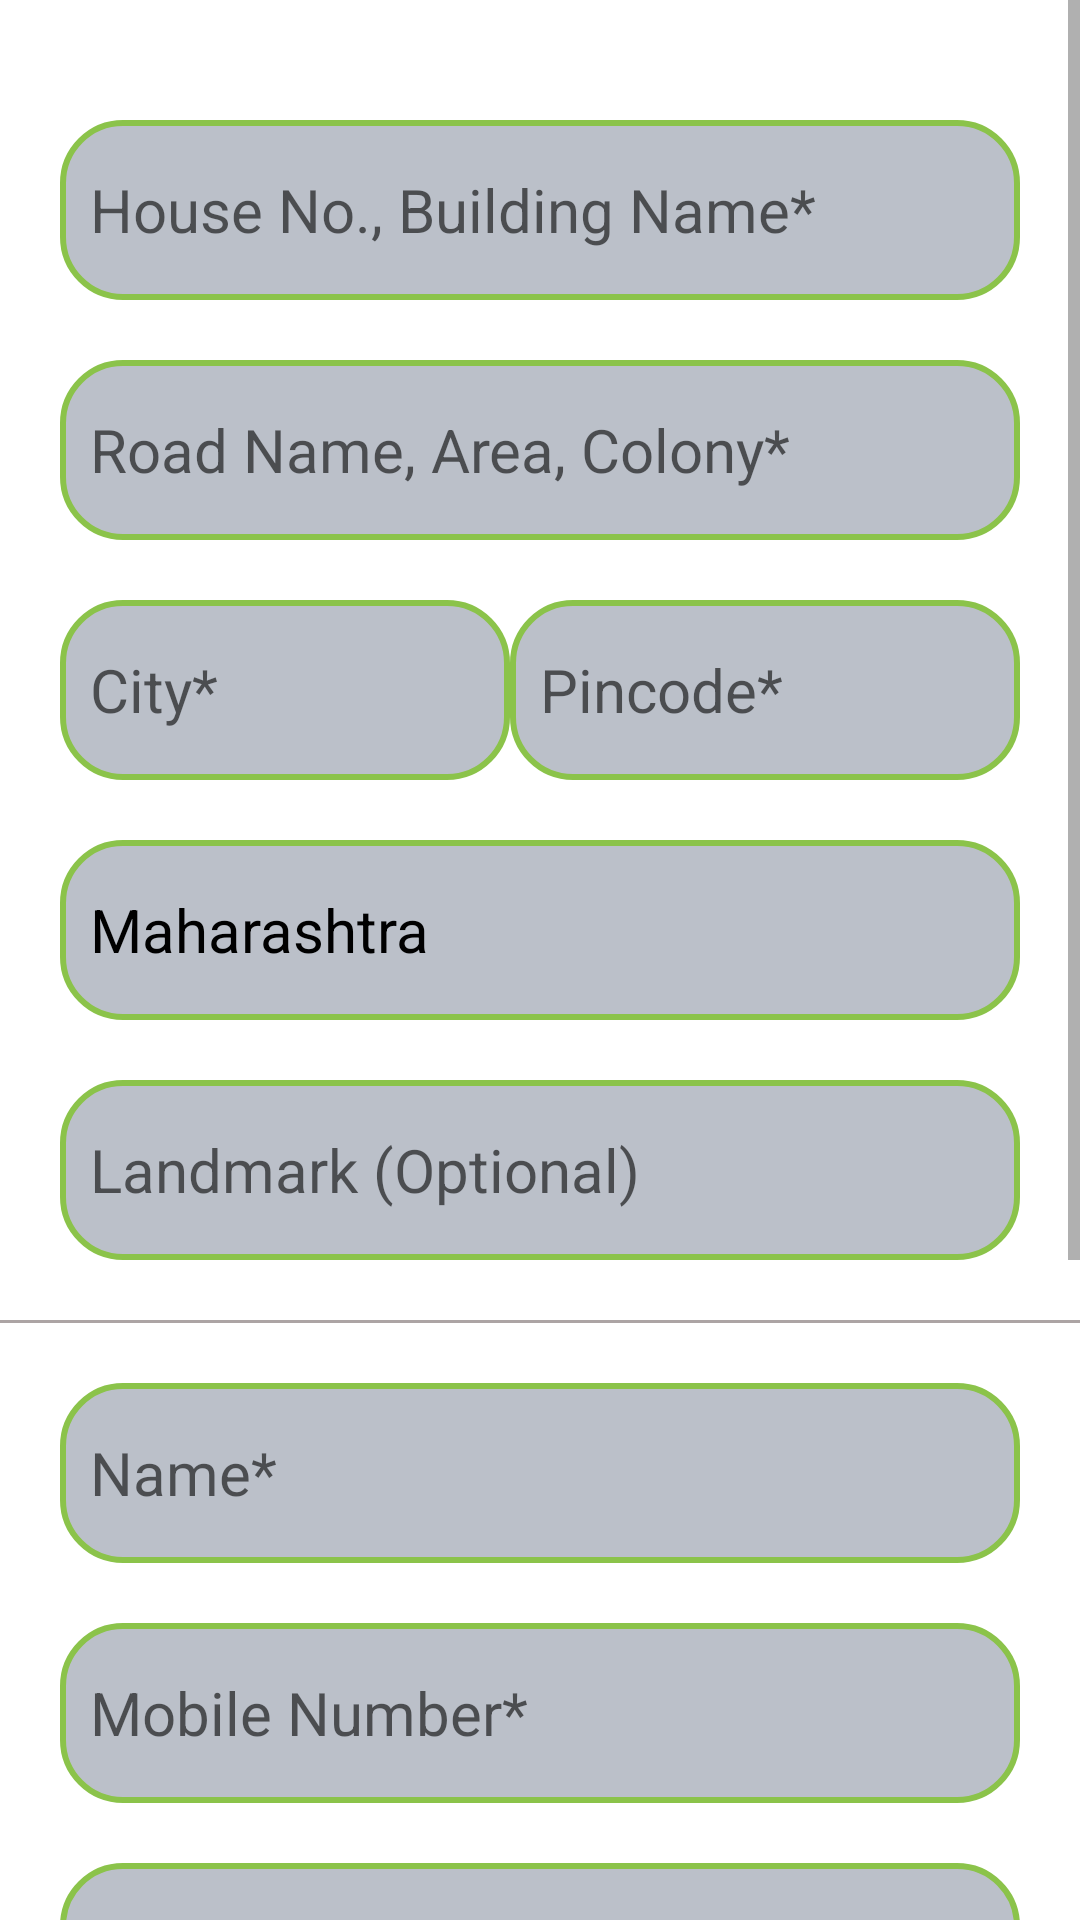

The Android layout XML behind this screen, and the referenced resources:
<!-- AndroidManifest.xml: application theme Theme.Minipro3 -->
<!-- res/layout/activity_prof_my_address.xml -->
<?xml version="1.0" encoding="utf-8"?>
<ScrollView android:layout_width="match_parent"
        android:layout_height="match_parent"
        xmlns:android="http://schemas.android.com/apk/res/android">

    <LinearLayout xmlns:android="http://schemas.android.com/apk/res/android"
        xmlns:app="http://schemas.android.com/apk/res-auto"
        xmlns:tools="http://schemas.android.com/tools"
        android:layout_width="match_parent"
        android:layout_height="match_parent"
        android:orientation="vertical"
        tools:context=".ProfMyAddressActivity">

        <LinearLayout
                android:padding="20dp"
                android:orientation="vertical"
                android:layout_width="match_parent"
                android:layout_height="match_parent">


                <EditText
                        android:id="@+id/houseno"
                        android:layout_width="match_parent"
                        android:layout_height="60sp"
                    android:layout_marginTop="20sp"
                        android:background="@drawable/squarroundtra"
                        android:hint="House No., Building Name*"
                        android:inputType="text"
                        android:textSize="20sp"
                        android:paddingLeft="10dp"
                        android:textColor="@color/black"
                        />




                <EditText
                        android:id="@+id/roadname"
                        android:layout_width="match_parent"
                    android:layout_height="60sp"
                    android:layout_marginTop="20sp"
                    android:background="@drawable/squarroundtra"
                        android:hint="Road Name, Area, Colony*"
                        android:inputType="text"
                        android:textSize="20sp"
                        android:paddingLeft="10dp"
                        android:textColor="@color/black"
                        />


            <LinearLayout
                    android:layout_marginTop="20dp"

                    android:orientation="horizontal"
                    android:layout_width="match_parent"
                    android:layout_height="match_parent">



                    <EditText
                        android:id="@+id/city"
                        android:layout_width="150dp"
                        android:layout_height="60sp"
                        android:hint="City*"
                        android:background="@drawable/squarroundtra"
                        android:inputType="text"
                        android:textSize="20sp"
                        android:paddingLeft="10dp"
                        android:textColor="@color/black"
                        />



                    <EditText
                        android:id="@+id/pincode"
                        android:layout_width="170dp"
                        android:background="@drawable/squarroundtra"
                        android:layout_height="60sp"
                        android:hint="Pincode*"
                        android:inputType="number"
                        android:textSize="20sp"
                        android:paddingLeft="10dp"
                        android:textColor="@color/black"
                        />



            </LinearLayout>


                <EditText
                        android:id="@+id/state"
                        android:layout_width="match_parent"
                    android:layout_height="60sp"
                    android:layout_marginTop="20sp"
                        android:hint="State*"
                    android:background="@drawable/squarroundtra"
                        android:text="Maharashtra"
                        android:enabled="false"
                        android:textSize="20sp"
                        android:paddingLeft="10dp"
                        android:textColor="@color/black"
                        />






                <EditText
                        android:id="@+id/landmark"
                    android:background="@drawable/squarroundtra"
                        android:layout_width="match_parent"
                    android:layout_height="60sp"
                    android:layout_marginTop="20sp"
                        android:hint="Landmark (Optional)"
                        android:textSize="20sp"
                        android:inputType="text"
                        android:paddingLeft="10dp"
                        android:textColor="@color/black"
                        />



        </LinearLayout>

        <View
                android:layout_width="match_parent"
                android:layout_height="1dp"
                android:background="#ACA4A4"
                />

        <LinearLayout
                android:padding="20dp"
                android:layout_width="match_parent"
                android:layout_height="match_parent"
                android:orientation="vertical">


                <EditText
                        android:id="@+id/prof_add_name"
                        android:layout_width="match_parent"
                    android:layout_height="60sp"
                        android:hint="Name*"
                    android:background="@drawable/squarroundtra"
                        android:inputType="textPersonName"
                        android:textSize="20sp"
                        android:paddingLeft="10dp"
                        android:textColor="@color/black"
                        />




            <EditText
                    android:id="@+id/mob_no"
                    android:layout_width="match_parent"
                android:layout_height="60sp"
                android:layout_marginTop="20sp"
                    android:hint="Mobile Number*"
                android:background="@drawable/squarroundtra"
                    android:textSize="20sp"
                    android:maxLength="10"
                    android:inputType="phone"
                    android:paddingLeft="10dp"
                    android:textColor="@color/black"
                    />



                <EditText
                        android:id="@+id/alt_mob_no"
                        android:layout_width="match_parent"
                        android:layout_height="60sp"
                    android:background="@drawable/squarroundtra"
                        android:hint="Alternate Mobile Number (Optional)"
                        android:inputType="phone"
                        android:maxLength="10"
                    android:layout_marginTop="20sp"
                        android:textSize="20sp"
                        android:paddingLeft="10dp"
                        android:textColor="@color/black"
                        />


        </LinearLayout>

        <View
                android:layout_width="match_parent"
                android:layout_height="1dp"
                android:background="#ACA4A4"
                />

        <LinearLayout
                android:padding="20dp"
                android:orientation="vertical"
                android:layout_width="match_parent"
                android:layout_height="match_parent">

            <TextView
                    android:layout_width="match_parent"
                    android:layout_height="wrap_content"
                    android:text="Address Type"
                    android:textSize="18sp"
                    />

            <RadioGroup
                    android:id="@+id/radio_group"
                    android:layout_width="match_parent"
                    android:layout_height="match_parent">
                <RadioButton
                        android:id="@+id/home_address"
                        android:layout_width="wrap_content"
                        android:layout_height="wrap_content"
                        android:text="Home Address"
                        android:textSize="20sp"
                        android:textColor="@color/grey"
                        android:layout_marginTop="15dp"
                        />

                <RadioButton
                        android:id="@+id/work_address"
                        android:layout_width="wrap_content"
                        android:layout_height="wrap_content"
                        android:text="Work/Office Address"
                        android:textSize="20sp"
                        android:textColor="@color/grey"
                        android:layout_marginTop="15dp"
                        />

            </RadioGroup>

            <Button
                    android:id="@+id/savebtn"
                    android:layout_width="match_parent"
                    android:layout_height="wrap_content"
                    android:padding="10dp"
                    android:text="Save"
                    android:gravity="center"
                    android:layout_marginTop="25dp"
                    android:layout_marginBottom="10dp"
                    android:background="@drawable/round_trans"
                    android:textColor="@color/white"
                    android:textSize="20dp"
                    android:textStyle="bold"
                    android:fontFamily="serif-monospace"
                    />

        </LinearLayout>

    </LinearLayout>

</ScrollView>
<!-- resources referenced by this layout -->
<resources>
  <color name="black">#000000</color>
  <color name="grey">#444242</color>
  <color name="white">#FFFFFF</color>
  <!-- drawable round_trans (drawable) -->
  <?xml version="1.0" encoding="utf-8"?>
  <shape android:shape="rectangle" xmlns:android="http://schemas.android.com/apk/res/android">
      <solid android:color="@color/lightgrey"/>
      <corners android:radius="250dp"/>
      <stroke android:color="@color/appcolo" android:width="2dp"/>
  </shape>
  <!-- drawable squarroundtra (drawable) -->
  <?xml version="1.0" encoding="utf-8"?>
  <shape android:shape="rectangle" xmlns:android="http://schemas.android.com/apk/res/android">
      <solid android:color="@color/lightgrey"/>
      <corners android:radius="20dp"/>
      <stroke android:color="@color/appcolo" android:width="2dp"/>
  </shape>
  <style name="Theme.Minipro3" parent="Theme.MaterialComponents.DayNight.NoActionBar">
          
          <item name="colorPrimary">@color/appcolo</item>
          <item name="colorPrimaryVariant">@color/black</item>
          <item name="colorOnPrimary">@color/white</item>
          
          <item name="colorSecondary">@color/teal_200</item>
          <item name="colorSecondaryVariant">@color/teal_700</item>
          <item name="colorOnSecondary">@color/black</item>
          
          <item name="android:statusBarColor" tools:targetApi="l">?attr/colorPrimaryVariant</item>
          
      </style>
  <color name="lightgrey">#80798293</color>
  <color name="appcolo">#8BC34A</color>
  <color name="teal_200">#FF03DAC5</color>
  <color name="teal_700">#FF018786</color>
</resources>
